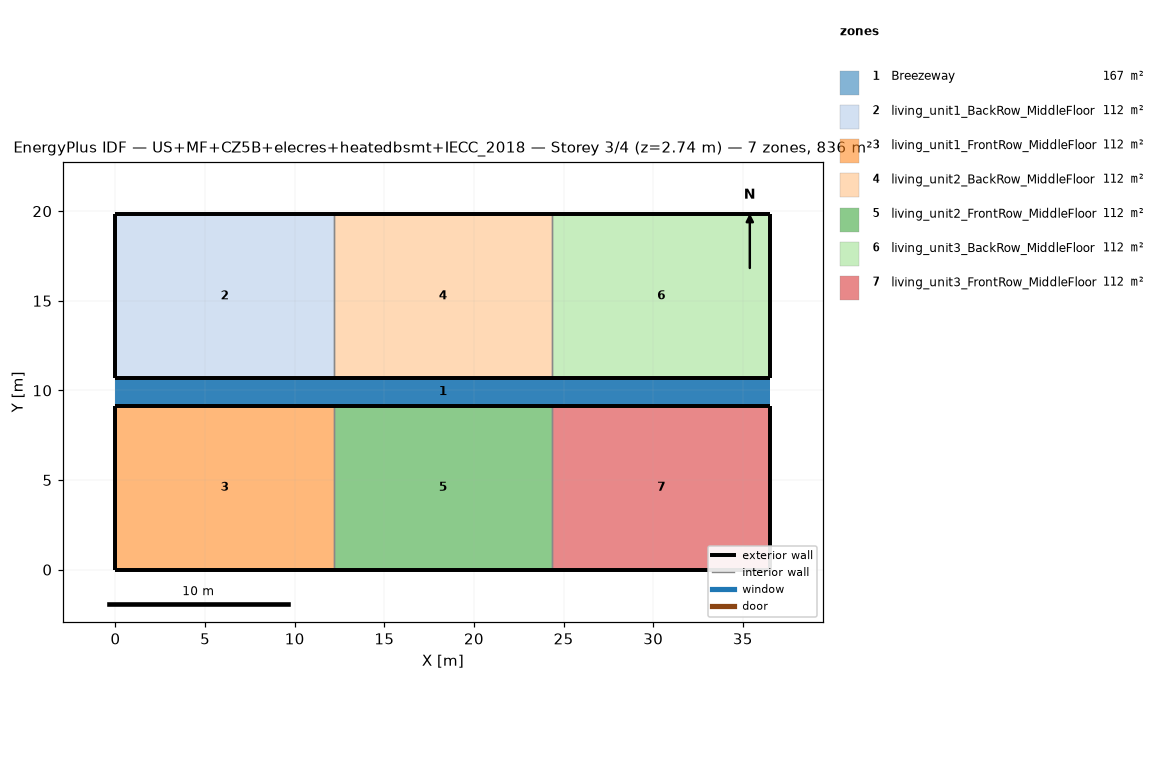
=== STOREY PLAN SPEC (per zone: floor XY polygon, exterior-wall plan segments, windows/doors) ===
zone 1: Breezeway  (167.0 m²)
  floor: (36.54, 9.16) (0.00, 9.16) (0.00, 10.68) (36.54, 10.68)
  floor: (36.54, 9.16) (0.00, 9.16) (0.00, 10.68) (36.54, 10.68)
  floor: (36.54, 9.16) (0.00, 9.16) (0.00, 10.68) (36.54, 10.68)
zone 2: living_unit1_BackRow_MiddleFloor  (111.5 m²)
  floor: (12.18, 10.68) (0.00, 10.68) (0.00, 19.84) (12.18, 19.84)
  exterior wall: (0.00, 10.68) – (12.18, 10.68)  [12.2 m]
  exterior wall: (12.18, 19.84) – (0.00, 19.84)  [12.2 m]
  exterior wall: (0.00, 19.84) – (0.00, 10.68)  [9.2 m]
  interior walls: 1
zone 3: living_unit1_FrontRow_MiddleFloor  (111.5 m²)
  floor: (12.18, 0.00) (0.00, 0.00) (0.00, 9.16) (12.18, 9.16)
  exterior wall: (0.00, 0.00) – (12.18, 0.00)  [12.2 m]
  exterior wall: (12.18, 9.16) – (0.00, 9.16)  [12.2 m]
  exterior wall: (0.00, 9.16) – (0.00, 0.00)  [9.2 m]
  interior walls: 1
zone 4: living_unit2_BackRow_MiddleFloor  (111.5 m²)
  floor: (24.36, 10.68) (12.18, 10.68) (12.18, 19.84) (24.36, 19.84)
  exterior wall: (12.18, 10.68) – (24.36, 10.68)  [12.2 m]
  exterior wall: (24.36, 19.84) – (12.18, 19.84)  [12.2 m]
  interior walls: 2
zone 5: living_unit2_FrontRow_MiddleFloor  (111.5 m²)
  floor: (24.36, 0.00) (12.18, 0.00) (12.18, 9.16) (24.36, 9.16)
  exterior wall: (12.18, 0.00) – (24.36, 0.00)  [12.2 m]
  exterior wall: (24.36, 9.16) – (12.18, 9.16)  [12.2 m]
  interior walls: 2
zone 6: living_unit3_BackRow_MiddleFloor  (111.5 m²)
  floor: (36.54, 10.68) (24.36, 10.68) (24.36, 19.84) (36.54, 19.84)
  exterior wall: (24.36, 10.68) – (36.54, 10.68)  [12.2 m]
  exterior wall: (36.54, 10.68) – (36.54, 19.84)  [9.2 m]
  exterior wall: (36.54, 19.84) – (24.36, 19.84)  [12.2 m]
  interior walls: 1
zone 7: living_unit3_FrontRow_MiddleFloor  (111.5 m²)
  floor: (36.54, 0.00) (24.36, 0.00) (24.36, 9.16) (36.54, 9.16)
  exterior wall: (24.36, 0.00) – (36.54, 0.00)  [12.2 m]
  exterior wall: (36.54, 0.00) – (36.54, 9.16)  [9.2 m]
  exterior wall: (36.54, 9.16) – (24.36, 9.16)  [12.2 m]
  interior walls: 1

=== DERIVED (storey summary) ===
Building: US+MF+CZ5B+elecres+heatedbsmt+IECC_2018
Storey: 3 of 4  (floor level z = 2.74 m)
Storey gross floor area: 836.2 m²
Zones on this storey: 7
  - Breezeway: floor 167.0 m²
  - living_unit1_BackRow_MiddleFloor: floor 111.5 m²; exterior wall 33.5 m (86.9 m²); WWR 0.0%
  - living_unit1_FrontRow_MiddleFloor: floor 111.5 m²; exterior wall 33.5 m (86.9 m²); WWR 0.0%
  - living_unit2_BackRow_MiddleFloor: floor 111.5 m²; exterior wall 24.4 m (63.1 m²); WWR 0.0%
  - living_unit2_FrontRow_MiddleFloor: floor 111.5 m²; exterior wall 24.4 m (63.1 m²); WWR 0.0%
  - living_unit3_BackRow_MiddleFloor: floor 111.5 m²; exterior wall 33.5 m (86.9 m²); WWR 0.0%
  - living_unit3_FrontRow_MiddleFloor: floor 111.5 m²; exterior wall 33.5 m (86.9 m²); WWR 0.0%
Zone adjacency (shared interzone walls):
  - living_unit1_BackRow_MiddleFloor ↔ living_unit2_BackRow_MiddleFloor
  - living_unit1_FrontRow_MiddleFloor ↔ living_unit2_FrontRow_MiddleFloor
  - living_unit2_BackRow_MiddleFloor ↔ living_unit3_BackRow_MiddleFloor
  - living_unit2_FrontRow_MiddleFloor ↔ living_unit3_FrontRow_MiddleFloor